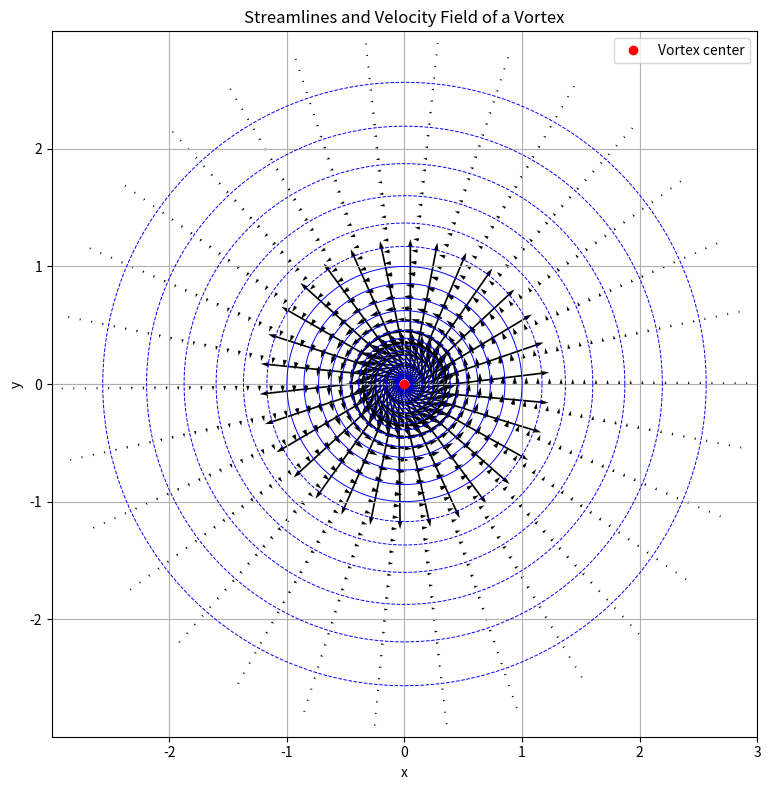

The script that saved this image:
import numpy as np
import matplotlib.pyplot as plt

# Vortex parameters
gamma = 4.0  # circulation strength (m^2/s)

# Grid in polar coordinates
r = np.linspace(0.05, 3.0, 300)
theta = np.linspace(0, 2 * np.pi, 300)
R, T = np.meshgrid(r, theta)

# Convert to Cartesian
X = R * np.cos(T)
Y = R * np.sin(T)

# Streamfunction for a point vortex
psi = -(gamma / (2 * np.pi)) * np.log(R)

# Velocity components (in polar)
Vr = np.zeros_like(R)  # no radial flow in a pure vortex
Vtheta = gamma / (2 * np.pi * R)

# Convert to Cartesian components
U = Vr * np.cos(T) - Vtheta * np.sin(T)
V = Vr * np.sin(T) + Vtheta * np.cos(T)

# Plotting
fig, ax = plt.subplots(figsize=(8, 8))
contours = ax.contour(X, Y, psi, levels=30, colors='blue', linewidths=0.7)
ax.quiver(X[::10, ::10], Y[::10, ::10], U[::10, ::10], V[::10, ::10], color='black')

# Mark the center
ax.plot(0, 0, 'ro', label='Vortex center')

ax.set_aspect('equal')
ax.set_title("Streamlines and Velocity Field of a Vortex")
ax.set_xlabel("x")
ax.set_ylabel("y")
ax.legend()
plt.grid(True)
plt.tight_layout()
plt.show()


